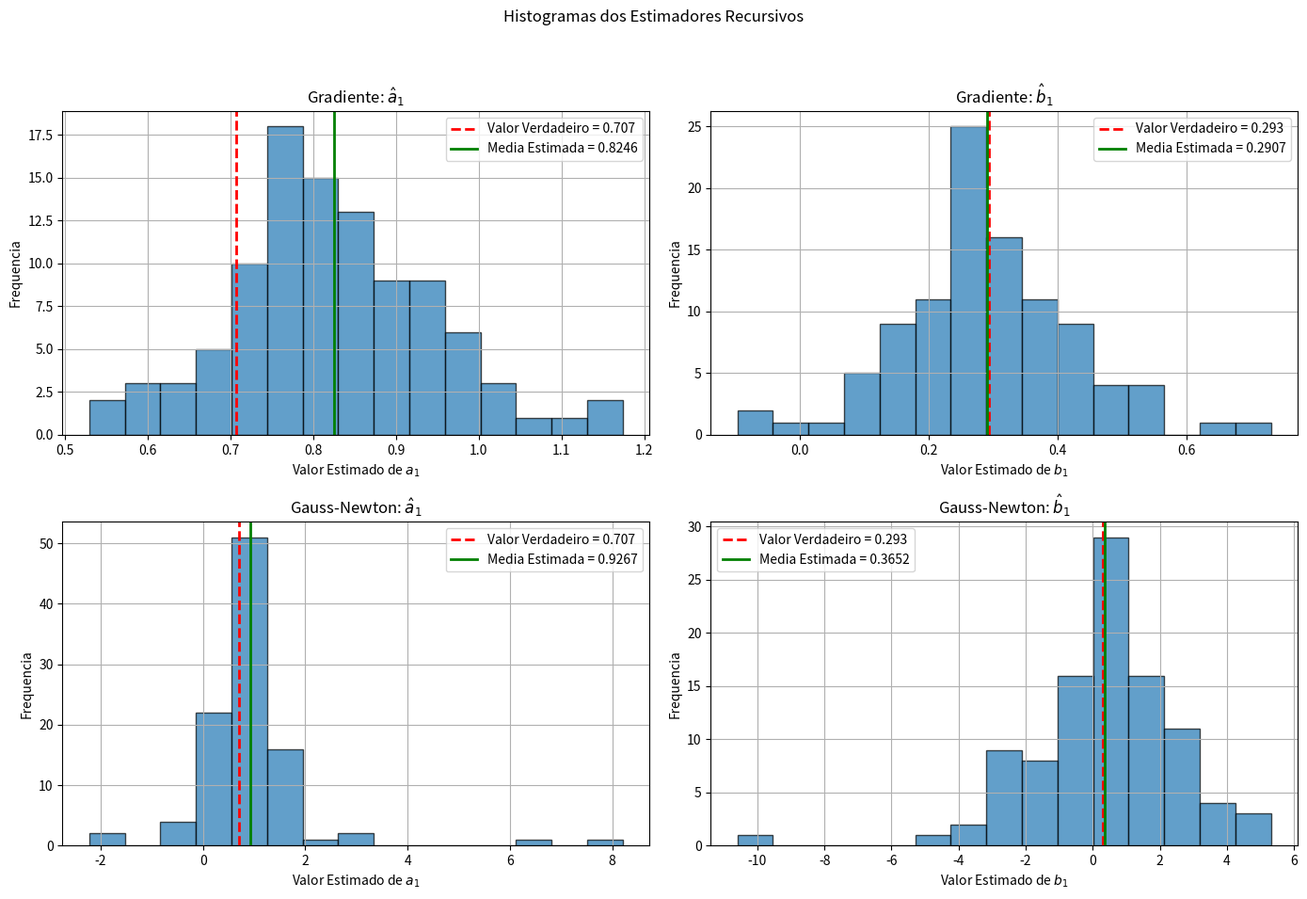

Write the Python code that produced this figure. (Note: this script raises an exception after producing the figure.)
import numpy as np
import matplotlib.pyplot as plt

output_dir = "entrega/imagens/"

# --------------------------------------------------------------------------
# System and Simulation Configuration
# --------------------------------------------------------------------------

# True system parameters
a1_true = 0.707
b1_true = 0.293
theta_true = np.array([a1_true, b1_true])

# Noise covariance
noise_variance = 3.0

# Simulation parameters
N = 1000  # Number of data samples
num_realizations = 100  # Number of different noise realizations


# --------------------------------------------------------------------------
# Function to Simulate the ARX System
# --------------------------------------------------------------------------
def simulate_arx_system(N, theta, noise_var):
    """
    Simulates the ARX system y(k) = a1*y(k-1) + b1*u(k-1) + eta(k) + 1.

    Args:
        N (int): Number of samples.
        theta (np.array): True parameter vector [a1, b1].
        noise_var (float): Variance of the white noise eta(k).

    Returns:
        tuple: (u, y) input and output signals.
    """
    a1, b1 = theta[0], theta[1]

    # Generate a persistently exciting input signal (white noise)
    u = np.random.randn(N)

    # Generate white noise with specified variance
    eta = np.sqrt(noise_var) * np.random.randn(N)

    # Initialize output vector
    y = np.zeros(N)

    # Simulate the system dynamics
    for k in range(1, N):
        y[k] = a1 * y[k - 1] + b1 * u[k - 1] + eta[k] + 1

    return u, y


# --------------------------------------------------------------------------
# Recursive Estimator Implementations
# --------------------------------------------------------------------------
def estimate_gradient_like(y, u, K_bar):
    """
    Estimates parameters using the gradient-like recursive estimator.
    Update rule: theta_k = theta_{k-1} + K_bar * psi_k * error_k

    Args:
        y (np.array): Output signal.
        u (np.array): Input signal.
        K_bar (float): Fixed gain factor.

    Returns:
        np.array: Final estimated parameter vector.
    """
    # Initial parameter estimates
    theta_est = np.zeros(2)
    N = len(y)

    for k in range(1, N):
        # Form the regressor vector Psi_k = [y(k-1), u(k-1)]^T
        psi = np.array([y[k - 1], u[k - 1]])

        # Prediction error
        error = y[k] - psi.T @ theta_est

        # Gain vector K_k = K_bar * Psi_k
        Kk = K_bar * psi

        # Update parameter estimates
        theta_est = theta_est + Kk * error

    return theta_est


def estimate_gauss_newton_like(y, u):
    """
    Estimates parameters using the Gauss-Newton-like recursive estimator.
    Update rule: theta_k = theta_{k-1} + (psi_k^T * psi_k)^-1 * psi_k * error_k

    Args:
        y (np.array): Output signal.
        u (np.array): Input signal.

    Returns:
        np.array: Final estimated parameter vector.
    """
    # Initial parameter estimates
    theta_est = np.zeros(2)
    N = len(y)

    for k in range(1, N):
        # Form the regressor vector Psi_k = [y(k-1), u(k-1)]^T
        psi = np.array([y[k - 1], u[k - 1]])

        # Calculate psi.T * psi, add epsilon for numerical stability
        psi_norm_sq = psi.T @ psi
        if psi_norm_sq < 1e-9:
            continue

        # Prediction error
        error = y[k] - psi.T @ theta_est

        # Gain vector K_k = (Psi_k^T * Psi_k)^-1 * Psi_k
        Kk = (1 / psi_norm_sq) * psi

        # Update parameter estimates
        theta_est = theta_est + Kk * error

    return theta_est


# Store final estimates from all realizations
grad_estimates = np.zeros((num_realizations, 2))
gn_estimates = np.zeros((num_realizations, 2))

# A fixed K that does not lead to a very large covariance
# This choice may require tuning. A small value is generally safer.
K_bar_fixed = 0.01

print(f"Executando {num_realizations} simulacoes...")

for i in range(num_realizations):
    # Simulate the system for a new noise realization
    u, y = simulate_arx_system(N, theta_true, noise_variance)

    # a) Estimate parameters with both methods
    grad_estimates[i, :] = estimate_gradient_like(y, u, K_bar_fixed)
    gn_estimates[i, :] = estimate_gauss_newton_like(y, u)

print("Simulacoes concluidas. Gerando histogramas...")

# --- Combined Histogram Figure for All Estimators ---
fig, axs = plt.subplots(2, 2, figsize=(14, 10))
fig.suptitle("Histogramas dos Estimadores Recursivos")

# Top row: Gradient-like estimator
axs[0, 0].hist(grad_estimates[:, 0], bins=15, edgecolor="black", alpha=0.7)
axs[0, 0].axvline(
    a1_true,
    color="r",
    linestyle="--",
    linewidth=2,
    label=f"Valor Verdadeiro = {a1_true}",
)
axs[0, 0].axvline(
    np.mean(grad_estimates[:, 0]),
    color="g",
    linestyle="-",
    linewidth=2,
    label=f"Media Estimada = {np.mean(grad_estimates[:, 0]):.4f}",
)
axs[0, 0].set_title("Gradiente: $\\hat{a}_1$")
axs[0, 0].set_xlabel("Valor Estimado de $a_1$")
axs[0, 0].set_ylabel("Frequencia")
axs[0, 0].legend()
axs[0, 0].grid(True)

axs[0, 1].hist(grad_estimates[:, 1], bins=15, edgecolor="black", alpha=0.7)
axs[0, 1].axvline(
    b1_true,
    color="r",
    linestyle="--",
    linewidth=2,
    label=f"Valor Verdadeiro = {b1_true}",
)
axs[0, 1].axvline(
    np.mean(grad_estimates[:, 1]),
    color="g",
    linestyle="-",
    linewidth=2,
    label=f"Media Estimada = {np.mean(grad_estimates[:, 1]):.4f}",
)
axs[0, 1].set_title("Gradiente: $\\hat{b}_1$")
axs[0, 1].set_xlabel("Valor Estimado de $b_1$")
axs[0, 1].set_ylabel("Frequencia")
axs[0, 1].legend()
axs[0, 1].grid(True)

# Bottom row: Gauss-Newton-like estimator
axs[1, 0].hist(gn_estimates[:, 0], bins=15, edgecolor="black", alpha=0.7)
axs[1, 0].axvline(
    a1_true,
    color="r",
    linestyle="--",
    linewidth=2,
    label=f"Valor Verdadeiro = {a1_true}",
)
axs[1, 0].axvline(
    np.mean(gn_estimates[:, 0]),
    color="g",
    linestyle="-",
    linewidth=2,
    label=f"Media Estimada = {np.mean(gn_estimates[:, 0]):.4f}",
)
axs[1, 0].set_title("Gauss-Newton: $\\hat{a}_1$")
axs[1, 0].set_xlabel("Valor Estimado de $a_1$")
axs[1, 0].set_ylabel("Frequencia")
axs[1, 0].legend()
axs[1, 0].grid(True)

axs[1, 1].hist(gn_estimates[:, 1], bins=15, edgecolor="black", alpha=0.7)
axs[1, 1].axvline(
    b1_true,
    color="r",
    linestyle="--",
    linewidth=2,
    label=f"Valor Verdadeiro = {b1_true}",
)
axs[1, 1].axvline(
    np.mean(gn_estimates[:, 1]),
    color="g",
    linestyle="-",
    linewidth=2,
    label=f"Media Estimada = {np.mean(gn_estimates[:, 1]):.4f}",
)
axs[1, 1].set_title("Gauss-Newton: $\\hat{b}_1$")
axs[1, 1].set_xlabel("Valor Estimado de $b_1$")
axs[1, 1].set_ylabel("Frequencia")
axs[1, 1].legend()
axs[1, 1].grid(True)

fig.tight_layout(rect=(0, 0.03, 1, 0.95))
plt.savefig(output_dir + "3a_1a_histograma.png")

# --------------------------------------------------------------------------
# Stochastic Approximation Estimator Implementations
# --------------------------------------------------------------------------
def estimate_stochastic_approx_grad(y, u, K_bar, alpha):
    """
    Estimates parameters using the stochastic approximation (gradient-like) estimator.
    Update rule: theta_k = theta_{k-1} + K_bar * k**(-alpha) * psi_k * error_k
    """
    theta_est = np.zeros(2)
    N = len(y)

    for k in range(1, N):
        psi = np.array([y[k - 1], u[k - 1]])
        error = y[k] - psi.T @ theta_est

        # Gain vector with time-decaying term
        Kk = K_bar * (k ** (-alpha)) * psi

        theta_est = theta_est + Kk * error

    return theta_est


def estimate_stochastic_approx_gn(y, u, alpha):
    """
    Estimates parameters using the stochastic approximation (Gauss-Newton-like) estimator.
    Update rule: theta_k = theta_{k-1} + k**(-alpha) * (psi_k^T*psi_k)^-1*psi_k*error_k
    """
    theta_est = np.zeros(2)
    N = len(y)

    for k in range(1, N):
        psi = np.array([y[k - 1], u[k - 1]])
        psi_norm_sq = psi.T @ psi
        if psi_norm_sq < 1e-9:
            continue

        error = y[k] - psi.T @ theta_est

        # Gain vector with time-decaying term
        Kk = (k ** (-alpha)) * (1 / psi_norm_sq) * psi

        theta_est = theta_est + Kk * error

    return theta_est


# Store final estimates
sa_grad_estimates = np.zeros((num_realizations, 2))
sa_gn_estimates = np.zeros((num_realizations, 2))

# Use the same K_bar as before and an alpha within the suggested range
K_bar_fixed = 0.01
alpha = 0.6  # A common choice for alpha

print(f"Executando {num_realizations} simulacoes para Aproximacao Estocastica...")

for i in range(num_realizations):
    u, y = simulate_arx_system(N, theta_true, noise_variance)

    # b) Estimate parameters with stochastic approximation methods
    sa_grad_estimates[i, :] = estimate_stochastic_approx_grad(y, u, K_bar_fixed, alpha)
    sa_gn_estimates[i, :] = estimate_stochastic_approx_gn(y, u, alpha)

print("Simulacoes concluidas. Gerando novos histogramas...")

# --- Plotting Histograms for Stochastic Approximation ---
fig_b, axs_b = plt.subplots(2, 2, figsize=(14, 10))
fig_b.suptitle("Histogramas dos Estimadores de Aproximacao Estocastica")

# Top row: Stochastic Approx. Gradient-like
axs_b[0, 0].hist(sa_grad_estimates[:, 0], bins=15, edgecolor="black", alpha=0.7)
axs_b[0, 0].axvline(
    a1_true,
    color="r",
    linestyle="--",
    linewidth=2,
    label=f"Valor Verdadeiro = {a1_true}",
)
axs_b[0, 0].axvline(
    np.mean(sa_grad_estimates[:, 0]),
    color="g",
    linestyle="-",
    linewidth=2,
    label=f"Media Estimada = {np.mean(sa_grad_estimates[:, 0]):.4f}",
)
axs_b[0, 0].set_title("Aprox. Estocastica (Gradiente): $\\hat{a}_1$")
axs_b[0, 0].set_xlabel("Valor Estimado de $a_1$")
axs_b[0, 0].set_ylabel("Frequencia")
axs_b[0, 0].legend()
axs_b[0, 0].grid(True)

axs_b[0, 1].hist(sa_grad_estimates[:, 1], bins=15, edgecolor="black", alpha=0.7)
axs_b[0, 1].axvline(
    b1_true,
    color="r",
    linestyle="--",
    linewidth=2,
    label=f"Valor Verdadeiro = {b1_true}",
)
axs_b[0, 1].axvline(
    np.mean(sa_grad_estimates[:, 1]),
    color="g",
    linestyle="-",
    linewidth=2,
    label=f"Media Estimada = {np.mean(sa_grad_estimates[:, 1]):.4f}",
)
axs_b[0, 1].set_title("Aprox. Estocastica (Gradiente): $\\hat{b}_1$")
axs_b[0, 1].set_xlabel("Valor Estimado de $b_1$")
axs_b[0, 1].set_ylabel("Frequencia")
axs_b[0, 1].legend()
axs_b[0, 1].grid(True)

# Bottom row: Stochastic Approx. Gauss-Newton-like
axs_b[1, 0].hist(sa_gn_estimates[:, 0], bins=15, edgecolor="black", alpha=0.7)
axs_b[1, 0].axvline(
    a1_true,
    color="r",
    linestyle="--",
    linewidth=2,
    label=f"Valor Verdadeiro = {a1_true}",
)
axs_b[1, 0].axvline(
    np.mean(sa_gn_estimates[:, 0]),
    color="g",
    linestyle="-",
    linewidth=2,
    label=f"Media Estimada = {np.mean(sa_gn_estimates[:, 0]):.4f}",
)
axs_b[1, 0].set_title("Aprox. Estocastica (Gauss-Newton): $\\hat{a}_1$")
axs_b[1, 0].set_xlabel("Valor Estimado de $a_1$")
axs_b[1, 0].set_ylabel("Frequencia")
axs_b[1, 0].legend()
axs_b[1, 0].grid(True)

axs_b[1, 1].hist(sa_gn_estimates[:, 1], bins=15, edgecolor="black", alpha=0.7)
axs_b[1, 1].axvline(
    b1_true,
    color="r",
    linestyle="--",
    linewidth=2,
    label=f"Valor Verdadeiro = {b1_true}",
)
axs_b[1, 1].axvline(
    np.mean(sa_gn_estimates[:, 1]),
    color="g",
    linestyle="-",
    linewidth=2,
    label=f"Media Estimada = {np.mean(sa_gn_estimates[:, 1]):.4f}",
)
axs_b[1, 1].set_title("Aprox. Estocastica (Gauss-Newton): $\\hat{b}_1$")
axs_b[1, 1].set_xlabel("Valor Estimado de $b_1$")
axs_b[1, 1].set_ylabel("Frequencia")
axs_b[1, 1].legend()
axs_b[1, 1].grid(True)

fig_b.tight_layout(rect=(0, 0.03, 1, 0.95))
plt.savefig(output_dir + "3a_1b_histograma.png")
plt.show()

# --------------------------------------------------------------------------
# Minimum Covariance Estimator (Kalman Filter) Implementation
# --------------------------------------------------------------------------
def estimate_min_covariance(y, u, R):
    """
    Estimates parameters using the recursive minimum covariance estimator.

    Args:
        y (np.array): Output signal.
        u (np.array): Input signal.
        R (float): Measurement noise covariance.

    Returns:
        np.array: Final estimated parameter vector.
    """
    num_params = 2

    # Initialize parameter estimates and covariance matrix
    theta_est = np.zeros(num_params)

    # High initial uncertainty
    P = np.identity(num_params) * 1000

    N = len(y)

    for k in range(1, N):
        # Form the regressor vector
        psi = np.array([y[k - 1], u[k - 1]])

        # 1. Calculate the optimal gain K_k
        # The term psi.T @ P @ psi + R is a scalar
        denominator = psi.T @ P @ psi + R
        Kk = (P @ psi) / denominator

        # 2. Update parameter estimates
        error = y[k] - psi.T @ theta_est
        theta_est = theta_est + Kk * error

        # 3. Update the covariance matrix
        P = P - np.outer(Kk, psi.T @ P)

    return theta_est


# Store final estimates
min_cov_estimates = np.zeros((num_realizations, 2))

print(
    f"Executando {num_realizations} simulacoes para o Estimador de Minima Covariancia..."
)

for i in range(num_realizations):
    u, y = simulate_arx_system(N, theta_true, noise_variance)

    # c) Estimate parameters with minimum covariance estimator
    min_cov_estimates[i, :] = estimate_min_covariance(y, u, noise_variance)

print("Simulacoes concluidas. Gerando histogramas...")

# --- Plotting Histograms for Minimum Covariance Estimator ---
fig_c, axs_c = plt.subplots(1, 2, figsize=(14, 5))
fig_c.suptitle("Histogramas do Estimador de Minima Covariancia")

# Histogram for a1
axs_c[0].hist(min_cov_estimates[:, 0], bins=15, edgecolor="black", alpha=0.7)
axs_c[0].axvline(
    a1_true,
    color="r",
    linestyle="--",
    linewidth=2,
    label=f"Valor Verdadeiro = {a1_true}",
)
axs_c[0].axvline(
    np.mean(min_cov_estimates[:, 0]),
    color="g",
    linestyle="-",
    linewidth=2,
    label=f"Media Estimada = {np.mean(min_cov_estimates[:, 0]):.4f}",
)
axs_c[0].set_title("Minima Covariancia: $\\hat{a}_1$")
axs_c[0].set_xlabel("Valor Estimado de $a_1$")
axs_c[0].set_ylabel("Frequencia")
axs_c[0].legend()
axs_c[0].grid(True)

# Histogram for b1
axs_c[1].hist(min_cov_estimates[:, 1], bins=15, edgecolor="black", alpha=0.7)
axs_c[1].axvline(
    b1_true,
    color="r",
    linestyle="--",
    linewidth=2,
    label=f"Valor Verdadeiro = {b1_true}",
)
axs_c[1].axvline(
    np.mean(min_cov_estimates[:, 1]),
    color="g",
    linestyle="-",
    linewidth=2,
    label=f"Media Estimada = {np.mean(min_cov_estimates[:, 1]):.4f}",
)
axs_c[1].set_title("Minima Covariancia: $\\hat{b}_1$")
axs_c[1].set_xlabel("Valor Estimado de $b_1$")
axs_c[1].set_ylabel("Frequencia")
axs_c[1].legend()
axs_c[1].grid(True)

fig_c.tight_layout(rect=(0, 0.03, 1, 0.95))
plt.savefig(output_dir + "3a_1c_histograma.png")
plt.show()

# --------------------------------------------------------------------------
# Recursive Least Squares (RLS) Estimator Implementation
# --------------------------------------------------------------------------
def estimate_rls(y, u):
    """
    Estimates parameters using the Recursive Least Squares (RLS) estimator.

    Args:
        y (np.array): Output signal.
        u (np.array): Input signal.

    Returns:
        np.array: Final estimated parameter vector.
    """
    num_params = 2

    # Initialize parameter estimates and covariance matrix
    theta_est = np.zeros(num_params)

    # High initial uncertainty
    P = np.identity(num_params) * 1000

    N = len(y)

    for k in range(1, N):
        # Form the regressor vector
        psi = np.array([y[k - 1], u[k - 1]])

        # 1. Calculate the RLS gain K_k
        # Note the denominator is (1 + psi.T @ P @ psi)
        denominator = 1 + psi.T @ P @ psi
        Kk = (P @ psi) / denominator

        # 2. Update parameter estimates
        error = y[k] - psi.T @ theta_est
        theta_est = theta_est + Kk * error

        # 3. Update the covariance matrix
        P = P - np.outer(Kk, psi.T @ P)

    return theta_est


# Store final estimates
rls_estimates = np.zeros((num_realizations, 2))

print(
    f"Executando {num_realizations} simulacoes para o Estimador de Minimos Quadrados Recursivo..."
)

for i in range(num_realizations):
    u, y = simulate_arx_system(N, theta_true, noise_variance)

    # d) Estimate parameters with RLS estimator
    rls_estimates[i, :] = estimate_rls(y, u)

print("Simulacoes concluidas. Gerando histogramas...")

# --- Plotting Histograms for RLS Estimator ---
fig_d, axs_d = plt.subplots(1, 2, figsize=(14, 5))
fig_d.suptitle("Histogramas do Estimador de Minimos Quadrados Recursivo (MQR)")

# Histogram for a1
axs_d[0].hist(rls_estimates[:, 0], bins=15, edgecolor="black", alpha=0.7)
axs_d[0].axvline(
    a1_true,
    color="r",
    linestyle="--",
    linewidth=2,
    label=f"Valor Verdadeiro = {a1_true}",
)
axs_d[0].axvline(
    np.mean(rls_estimates[:, 0]),
    color="g",
    linestyle="-",
    linewidth=2,
    label=f"Media Estimada = {np.mean(rls_estimates[:, 0]):.4f}",
)
axs_d[0].set_title("MQR: $\\hat{a}_1$")
axs_d[0].set_xlabel("Valor Estimado de $a_1$")
axs_d[0].set_ylabel("Frequencia")
axs_d[0].legend()
axs_d[0].grid(True)

# Histogram for b1
axs_d[1].hist(rls_estimates[:, 1], bins=15, edgecolor="black", alpha=0.7)
axs_d[1].axvline(
    b1_true,
    color="r",
    linestyle="--",
    linewidth=2,
    label=f"Valor Verdadeiro = {b1_true}",
)
axs_d[1].axvline(
    np.mean(rls_estimates[:, 1]),
    color="g",
    linestyle="-",
    linewidth=2,
    label=f"Media Estimada = {np.mean(rls_estimates[:, 1]):.4f}",
)
axs_d[1].set_title("MQR: $\\hat{b}_1$")
axs_d[1].set_xlabel("Valor Estimado de $b_1$")
axs_d[1].set_ylabel("Frequencia")
axs_d[1].legend()
axs_d[1].grid(True)

fig_d.tight_layout(rect=(0, 0.03, 1, 0.95))
plt.savefig(output_dir + "3a_1d_histograma.png")
plt.show()

# Compute bias, variance and covariance matrix euclidian norm for all estimators
def compute_statistics(estimates, true_params):
    """
    Computes bias, variance, and covariance matrix euclidian norm for given estimates.

    Args:
        estimates (np.array): Array of shape (num_realizations, num_params) with parameter estimates.
        true_params (np.array): True parameter vector.

    Returns:
        dict: A dictionary containing bias, variance, and covariance matrix euclidian norm.
    """
    bias = np.mean(estimates, axis=0) - true_params
    variance = np.var(estimates, axis=0)
    covariance_norm = np.linalg.norm(np.cov(estimates, rowvar=False))

    return {"bias": bias, "variance": variance, "covariance_norm": covariance_norm}


# Gather statistics for each estimator
estimators_stats = {
    "Gradiente": compute_statistics(grad_estimates, theta_true),
    "Gauss-Newton": compute_statistics(gn_estimates, theta_true),
    "Aprox. Estocastica (Gradiente)": compute_statistics(sa_grad_estimates, theta_true),
    "Aprox. Estocastica (Gauss-Newton)": compute_statistics(
        sa_gn_estimates, theta_true
    ),
    "Minima Covariancia": compute_statistics(min_cov_estimates, theta_true),
    "MQR": compute_statistics(rls_estimates, theta_true),
}

# Print the statistics
for name, stats in estimators_stats.items():
    print(f"Estatisticas para {name}:")
    print(f"\tVies (a1, b1): [{stats['bias'][0]:.2g}, {stats['bias'][1]:.2g}]")
    print(
        f"\tVariancia (a1, b1): [{stats['variance'][0]:.2g}, {stats['variance'][1]:.2g}]"
    )
    print(f"\tNorma da Matriz de Covariancia: {stats['covariance_norm']:.2g}")

# --------------------------------------------------------------------------
# Analysis of the Impact of Data Length (N) on Statistics
# --------------------------------------------------------------------------


# --- Helper Function to Compute Statistics ---
def compute_estimator_statistics(estimates, true_params):
    """
    Computes bias and variance for given estimates.

    Args:
        estimates (np.array): Array of shape (num_realizations, num_params) with parameter estimates.
        true_params (np.array): True parameter vector.

    Returns:
        dict: A dictionary containing bias vector and variance vector.
    """

    bias_vector = np.mean(estimates, axis=0) - true_params
    variance_vector = np.var(estimates, axis=0)

    return {"bias": bias_vector, "variance": variance_vector}


# --- Analysis Configuration ---
N_values = [2, 5, 10, 20, 50, 100, 200, 500, 1000, 2000, 5000]
num_realizations = 100  # Keep the number of realizations constant

# Consider all estimators
estimator_functions = {
    "Gradiente": lambda y, u: estimate_gradient_like(y, u, K_bar_fixed),
    "Gauss-Newton": lambda y, u: estimate_gauss_newton_like(y, u),
    "Aprox. Estocastica (Gradiente)": lambda y, u: estimate_stochastic_approx_grad(
        y, u, K_bar_fixed, alpha
    ),
    "Aprox. Estocastica (GN)": lambda y, u: estimate_stochastic_approx_gn(y, u, alpha),
    "Minima Covariancia": lambda y, u: estimate_min_covariance(y, u, noise_variance),
    "MQR": lambda y, u: estimate_rls(y, u),
}

# Data structure to store the results from the simulation loops
results = {name: {"bias_norm": [], "mean_variance": []} for name in estimator_functions}

print("Analisando o impacto do numero de amostras (N) sobre as estatisticas...")

# --- Main Simulation Loop ---
for N_test in N_values:
    print(f"  Executando {num_realizations} simulacoes para N = {N_test}...")

    # Temporary storage for the estimates at the current N
    current_estimates = {
        name: np.zeros((num_realizations, 2)) for name in estimator_functions
    }

    for i in range(num_realizations):
        # Simulate the system with N_test samples
        u, y = simulate_arx_system(N_test, theta_true, noise_variance)

        # Run each estimator
        for name, func in estimator_functions.items():
            current_estimates[name][i, :] = func(y, u)

    # Calculate and store statistics for each estimator after all realizations
    for name in estimator_functions:
        stats = compute_estimator_statistics(current_estimates[name], theta_true)

        # Calculate scalar metrics for plotting
        bias_norm = np.linalg.norm(stats["bias"])
        mean_variance = np.mean(stats["variance"])

        # Append results for the current N
        results[name]["bias_norm"].append(bias_norm)
        results[name]["mean_variance"].append(mean_variance)

print("Analise concluida. Gerando graficos comparativos...")

# --- Plotting the Comparative Statistics ---
fig_e2, axs_e2 = plt.subplots(1, 2, figsize=(22, 7))
fig_e2.suptitle("Metricas Estatisticas dos Estimadores vs. Numero de Amostras (N)")

# Plot 1: Bias Norm
for name, data in results.items():
    axs_e2[0].plot(N_values, data["bias_norm"], "o-", label=name)
axs_e2[0].set_title("Norma do Vetor de Vies")
axs_e2[0].set_xlabel("Numero de Amostras (N)")
axs_e2[0].set_ylabel("Norma do Vies")
axs_e2[0].set_xscale("log")
axs_e2[0].set_yscale("log")
axs_e2[0].legend()
axs_e2[0].grid(True, which="both", ls="--")

# Plot 2: Mean Variance
for name, data in results.items():
    axs_e2[1].plot(N_values, data["mean_variance"], "o-", label=name)
axs_e2[1].set_title("Variancia Media das Estimativas")
axs_e2[1].set_xlabel("Numero de Amostras (N)")
axs_e2[1].set_ylabel("Variancia Media")
axs_e2[1].set_xscale("log")
axs_e2[1].set_yscale("log")
axs_e2[1].legend()
axs_e2[1].grid(True, which="both", ls="--")

plt.tight_layout(rect=(0, 0.03, 1, 0.95))
plt.savefig(output_dir + "3a_1e_estatisticas_vs_N.png")
plt.show()

# --------------------------------------------------------------------------
# Parameter Trajectory Analysis
# --------------------------------------------------------------------------

# --- Estimator Functions Modified to Return History ---


def estimate_gradient_like_history(y, u, K_bar):
    """Gradient-like estimator that returns the full history of estimates."""
    theta_est = np.zeros(2)
    # History array to store estimates at each step k
    history = np.zeros((len(y), 2))
    for k in range(1, len(y)):
        psi = np.array([y[k - 1], u[k - 1]])
        error = y[k] - psi.T @ theta_est
        Kk = K_bar * psi
        theta_est = theta_est + Kk * error
        history[k, :] = theta_est
    return history


def estimate_gauss_newton_like_history(y, u):
    """Gauss-Newton-like estimator that returns the full history of estimates."""
    theta_est = np.zeros(2)
    history = np.zeros((len(y), 2))
    for k in range(1, len(y)):
        psi = np.array([y[k - 1], u[k - 1]])
        psi_norm_sq = psi.T @ psi
        if psi_norm_sq < 1e-9:
            history[k, :] = theta_est  # Keep previous estimate
            continue
        error = y[k] - psi.T @ theta_est
        Kk = (1 / psi_norm_sq) * psi
        theta_est = theta_est + Kk * error
        history[k, :] = theta_est
    return history


def estimate_stochastic_approx_grad_history(y, u, K_bar, alpha):
    """Stochastic approximation (gradient-like) estimator that returns history."""
    theta_est = np.zeros(2)
    history = np.zeros((len(y), 2))
    for k in range(1, len(y)):
        psi = np.array([y[k - 1], u[k - 1]])
        error = y[k] - psi.T @ theta_est
        Kk = K_bar * (k ** (-alpha)) * psi
        theta_est = theta_est + Kk * error
        history[k, :] = theta_est
    return history


def estimate_stochastic_approx_gn_history(y, u, alpha):
    """Stochastic approximation (GN-like) estimator that returns history."""
    theta_est = np.zeros(2)
    history = np.zeros((len(y), 2))
    for k in range(1, len(y)):
        psi = np.array([y[k - 1], u[k - 1]])
        psi_norm_sq = psi.T @ psi
        if psi_norm_sq < 1e-9:
            history[k, :] = theta_est  # Keep previous estimate
            continue
        error = y[k] - psi.T @ theta_est
        Kk = (k ** (-alpha)) * (1 / psi_norm_sq) * psi
        theta_est = theta_est + Kk * error
        history[k, :] = theta_est
    return history


def estimate_min_covariance_history(y, u, R):
    """Minimum covariance estimator that returns the full history of estimates."""
    theta_est = np.zeros(2)
    P = np.identity(2) * 1000
    history = np.zeros((len(y), 2))
    for k in range(1, len(y)):
        psi = np.array([y[k - 1], u[k - 1]])
        denominator = psi.T @ P @ psi + R
        Kk = (P @ psi) / denominator
        error = y[k] - psi.T @ theta_est
        theta_est = theta_est + Kk * error
        P = P - np.outer(Kk, psi.T @ P)
        history[k, :] = theta_est
    return history


def estimate_rls_history(y, u):
    """RLS estimator that returns the full history of estimates."""
    theta_est = np.zeros(2)
    P = np.identity(2) * 1000
    history = np.zeros((len(y), 2))
    # Use N=1000 for a clear trajectory view
    N_traj = 1000
    for k in range(1, N_traj):
        psi = np.array([y[k - 1], u[k - 1]])
        denominator = 1 + psi.T @ P @ psi
        Kk = (P @ psi) / denominator
        error = y[k] - psi.T @ theta_est
        theta_est = theta_est + Kk * error
        P = P - np.outer(Kk, psi.T @ P)
        history[k, :] = theta_est
    return history


# Fix random seed for reproducibility (a single, fixed noise realization)
np.random.seed(0)

# Use N=1000 for a clear trajectory view
N_trajectory = 1000

print("Executando uma unica simulacao para analise da trajetoria...")

# Simulate the system once
u_traj, y_traj = simulate_arx_system(N_trajectory, theta_true, noise_variance)

# Get parameter history from each estimator
hist_grad = estimate_gradient_like_history(y_traj, u_traj, K_bar_fixed)
hist_gauss_newton = estimate_gauss_newton_like_history(y_traj, u_traj)
hist_sa_grad = estimate_stochastic_approx_grad_history(
    y_traj, u_traj, K_bar_fixed, alpha
)
hist_sa_gn = estimate_stochastic_approx_gn_history(y_traj, u_traj, alpha)
hist_min_cov = estimate_min_covariance_history(y_traj, u_traj, noise_variance)
hist_rls = estimate_rls_history(y_traj, u_traj)

# --- Plotting the Trajectories ---
fig_f, axs_f = plt.subplots(2, 1, figsize=(14, 12), sharex=True)
fig_f.suptitle("Evolucao Temporal dos Parametros Estimados")

# Plot for a1
axs_f[0].plot(hist_grad[:, 0], label="Gradiente", alpha=0.8, lw=1.5)
axs_f[0].plot(hist_gauss_newton[:, 0], label="Gauss-Newton", alpha=0.2, lw=1.5)
axs_f[0].plot(
    hist_sa_grad[:, 0], label="Aprox. Estocastica (Gradiente)", alpha=0.8, lw=1.5
)
axs_f[0].plot(hist_sa_gn[:, 0], label="Aprox. Estocastica (GN)", alpha=0.8, lw=1.5)
axs_f[0].plot(hist_min_cov[:, 0], label="Minima Covariancia", lw=2.5)
axs_f[0].plot(hist_rls[:, 0], label="MQR", linestyle=":", lw=2.5)
axs_f[0].axhline(
    a1_true, color="r", linestyle="--", label=f"Valor Verdadeiro $a_1$ = {a1_true}"
)
axs_f[0].set_title("Estimativa de $\\hat{a}_1(k)$")
axs_f[0].set_ylabel("Valor Estimado")
axs_f[0].legend()
axs_f[0].set_ylim(
    np.min(
        [
            hist_grad[:, 0].min(),
            hist_sa_grad[:, 0].min(),
            hist_min_cov[:, 0].min(),
            hist_rls[:, 0].min(),
        ]
    )
    - 0.1,
    np.max(
        [
            hist_grad[:, 0].max(),
            hist_sa_grad[:, 0].max(),
            hist_min_cov[:, 0].max(),
            hist_rls[:, 0].max(),
        ]
    )
    + 0.1,
)

# Plot for b1
axs_f[1].plot(hist_grad[:, 1], label="Gradiente", alpha=0.8, lw=1.5)
axs_f[1].plot(hist_gauss_newton[:, 1], label="Gauss-Newton", alpha=0.2, lw=1.5)
axs_f[1].plot(
    hist_sa_grad[:, 1], label="Aprox. Estocastica (Gradiente)", alpha=0.8, lw=1.5
)
axs_f[1].plot(hist_sa_gn[:, 1], label="Aprox. Estocastica (GN)", alpha=0.8, lw=1.5)
axs_f[1].plot(hist_min_cov[:, 1], label="Minima Covariancia", lw=2.5)
axs_f[1].plot(hist_rls[:, 1], label="MQR", linestyle=":", lw=2.5)
axs_f[1].axhline(
    b1_true, color="r", linestyle="--", label=f"Valor Verdadeiro $b_1$ = {b1_true}"
)
axs_f[1].set_title("Estimativa de $\\hat{b}_1(k)$")
axs_f[1].set_xlabel("Amostra (k)")
axs_f[1].set_ylabel("Valor Estimado")
axs_f[1].legend()
axs_f[1].set_ylim(
    np.min(
        [
            hist_grad[:, 1].min(),
            hist_sa_grad[:, 1].min(),
            hist_min_cov[:, 1].min(),
            hist_rls[:, 1].min(),
        ]
    )
    - 0.1,
    np.max(
        [
            hist_grad[:, 1].max(),
            hist_sa_grad[:, 1].max(),
            hist_min_cov[:, 1].max(),
            hist_rls[:, 1].max(),
        ]
    )
    + 0.1,
)

plt.tight_layout(rect=(0, 0.03, 1, 0.95))
plt.savefig(output_dir + "3a_1f_trajetoria_parametros.png")
plt.show()

# --------------------------------------------------------------------------
# Time-Varying Parameter Estimation
# --------------------------------------------------------------------------


# --- Function to Simulate the Time-Varying ARX System ---
def simulate_time_varying_arx(N, noise_var):
    """
    Simulates the ARX system with time-varying parameters:
    a1(k) = 0.707 * cos(0.01 * pi * k)
    b1(k) = 1 - a1(k)
    """
    # Initialize signals
    u = np.random.randn(N)
    eta = np.sqrt(noise_var) * np.random.randn(N)
    y = np.zeros(N)

    # Store true parameter evolution
    a1_true_hist = np.zeros(N)
    b1_true_hist = np.zeros(N)

    # Simulate the system dynamics
    for k in range(1, N):
        a1_k = 0.707 * np.cos(0.01 * np.pi * k)
        b1_k = 1 - a1_k
        a1_true_hist[k] = a1_k
        b1_true_hist[k] = b1_k

        y[k] = a1_k * y[k - 1] + b1_k * u[k - 1] + eta[k] + 1

    return u, y, a1_true_hist, b1_true_hist


# --- RLS with Forgetting Factor Estimator ---
def estimate_rls_forgetting_factor(y, u, forgetting_factor):
    """
    Estimates parameters using RLS with a forgetting factor (lambda).
    """
    num_params = 2
    theta_est = np.zeros(num_params)
    P = np.identity(num_params) * 1000

    history = np.zeros((len(y), num_params))

    for k in range(1, len(y)):
        psi = np.array([y[k - 1], u[k - 1]])

        # RLS-FF equations
        denominator = forgetting_factor + psi.T @ P @ psi
        Kk = (P @ psi) / denominator

        error = y[k] - psi.T @ theta_est
        theta_est = theta_est + Kk * error

        P = (1 / forgetting_factor) * (P - np.outer(Kk, psi.T @ P))

        history[k, :] = theta_est

    return history


# Simulation parameters
N_tv = 2000  # Number of samples for the time-varying case

# Generate data from the time-varying system
u_tv, y_tv, a1_true_tv, b1_true_tv = simulate_time_varying_arx(N_tv, noise_variance)

# Values for the forgetting factor to test
lambda_values = [0.999, 0.99, 0.95, 0.9]

# --- Plotting the results ---
fig_2a, axs_2a = plt.subplots(2, 1, figsize=(14, 12), sharex=True)
fig_2a.suptitle("Rastreamento de Parametros Variantes no Tempo com RLS-FF")

# Plot evolution of a1
axs_2a[0].plot(a1_true_tv, "k--", label="Valor Verdadeiro ($a_1$)", linewidth=3)
for lam in lambda_values:
    hist = estimate_rls_forgetting_factor(y_tv, u_tv, lam)
    axs_2a[0].plot(hist[:, 0], label=f"$\\lambda = {lam}$", alpha=0.8)

axs_2a[0].set_title("Rastreamento do Parametro $\\hat{a}_1(k)$")
axs_2a[0].set_ylabel("Valor Estimado")
axs_2a[0].legend()
axs_2a[0].grid(True)
axs_2a[0].set_ylim(np.min(a1_true_tv) - 0.2, np.max(a1_true_tv) + 0.2)

# Plot evolution of b1
axs_2a[1].plot(b1_true_tv, "k--", label="Valor Verdadeiro ($b_1$)", linewidth=3)
for lam in lambda_values:
    hist = estimate_rls_forgetting_factor(y_tv, u_tv, lam)
    axs_2a[1].plot(hist[:, 1], label=f"$\\lambda = {lam}$", alpha=0.8)

axs_2a[1].set_title("Rastreamento do Parametro $\\hat{b}_1(k)$")
axs_2a[1].set_xlabel("Amostra (k)")
axs_2a[1].set_ylabel("Valor Estimado")
axs_2a[1].legend()
axs_2a[1].grid(True)
axs_2a[1].set_ylim(np.min(b1_true_tv), np.max(b1_true_tv) + 0.2)

plt.tight_layout(rect=(0, 0.03, 1, 0.95))
plt.savefig(output_dir + "3a_2a_rastreamento_lambda.png")
plt.show()

# --------------------------------------------------------------------------
# Effect of Persistence of Excitation
# --------------------------------------------------------------------------


# --- Function to Simulate with a Hold Input Signal ---
def simulate_with_hold_input(N, noise_var, hold_duration):
    """
    Simulates the time-varying system with an input that holds its
    value for a specified duration.
    """
    # Generate the hold input signal
    u = np.zeros(N)
    for k in range(0, N, hold_duration):
        # Generate a new random value and hold it
        val = np.random.randn()
        end_step = min(k + hold_duration, N)
        u[k:end_step] = val

    # Initialize other signals
    eta = np.sqrt(noise_var) * np.random.randn(N)
    y = np.zeros(N)
    a1_true_hist = np.zeros(N)
    b1_true_hist = np.zeros(N)

    # Simulate the system dynamics
    for k in range(1, N):
        a1_k = 0.707 * np.cos(0.01 * np.pi * k)
        b1_k = 1 - a1_k
        a1_true_hist[k] = a1_k
        b1_true_hist[k] = b1_k

        y[k] = a1_k * y[k - 1] + b1_k * u[k - 1] + eta[k] + 1

    return u, y, a1_true_hist, b1_true_hist


# Simulation parameters
N_pe = 2000  # PE for Persistence of Excitation

# Durations for which the input signal will be held constant
hold_durations = [1, 10, 25, 50]

# Choose a good forgetting factor from the previous analysis
lambda_fixed = 0.95

# Create subplots for each hold duration
fig_2b, axs_2b = plt.subplots(
    len(hold_durations), 2, figsize=(16, 4 * len(hold_durations)), sharex=True
)
fig_2b.suptitle(
    "Efeito da Persistencia de Excitacao no Rastreamento de Parametros", fontsize=16
)

for i, hold_d in enumerate(hold_durations):
    # Simulate system with the corresponding hold input
    u_pe, y_pe, a1_true_pe, b1_true_pe = simulate_with_hold_input(
        N_pe, noise_variance, hold_d
    )

    # Estimate parameters using RLS-FF
    hist_pe = estimate_rls_forgetting_factor(y_pe, u_pe, lambda_fixed)

    # --- Plotting for a1 ---
    ax_a1 = axs_2b[i, 0]
    ax_a1.plot(a1_true_pe, "k--", label="Valor Verdadeiro ($a_1$)", linewidth=2.5)
    ax_a1.plot(hist_pe[:, 0], label=f"Estimado (Hold={hold_d})", alpha=0.9)
    ax_a1.set_ylabel("Valor de $\\hat{a}_1(k)$")
    ax_a1.legend()
    ax_a1.grid(True)
    ax_a1.set_title(f"Entrada Constante por {hold_d} Amostras")
    ax_a1.set_ylim(np.min(a1_true_pe) - 0.2, np.max(a1_true_pe) + 0.2)

    # --- Plotting for b1 ---
    ax_b1 = axs_2b[i, 1]
    ax_b1.plot(b1_true_pe, "k--", label="Valor Verdadeiro ($b_1$)", linewidth=2.5)
    ax_b1.plot(hist_pe[:, 1], label=f"Estimado (Hold={hold_d})", alpha=0.9)
    ax_b1.set_ylabel("Valor de $\\hat{b}_1(k)$")
    ax_b1.legend()
    ax_b1.grid(True)
    ax_b1.set_title(f"Entrada Constante por {hold_d} Amostras")
    ax_b1.set_ylim(np.min(b1_true_pe), np.max(b1_true_pe) + 0.2)

# Common x-label
axs_2b[-1, 0].set_xlabel("Amostra (k)")
axs_2b[-1, 1].set_xlabel("Amostra (k)")

plt.tight_layout(rect=(0, 0.03, 1, 0.96))
plt.savefig(output_dir + "3a_2b_persistencia_excitacao.png")
plt.show()
